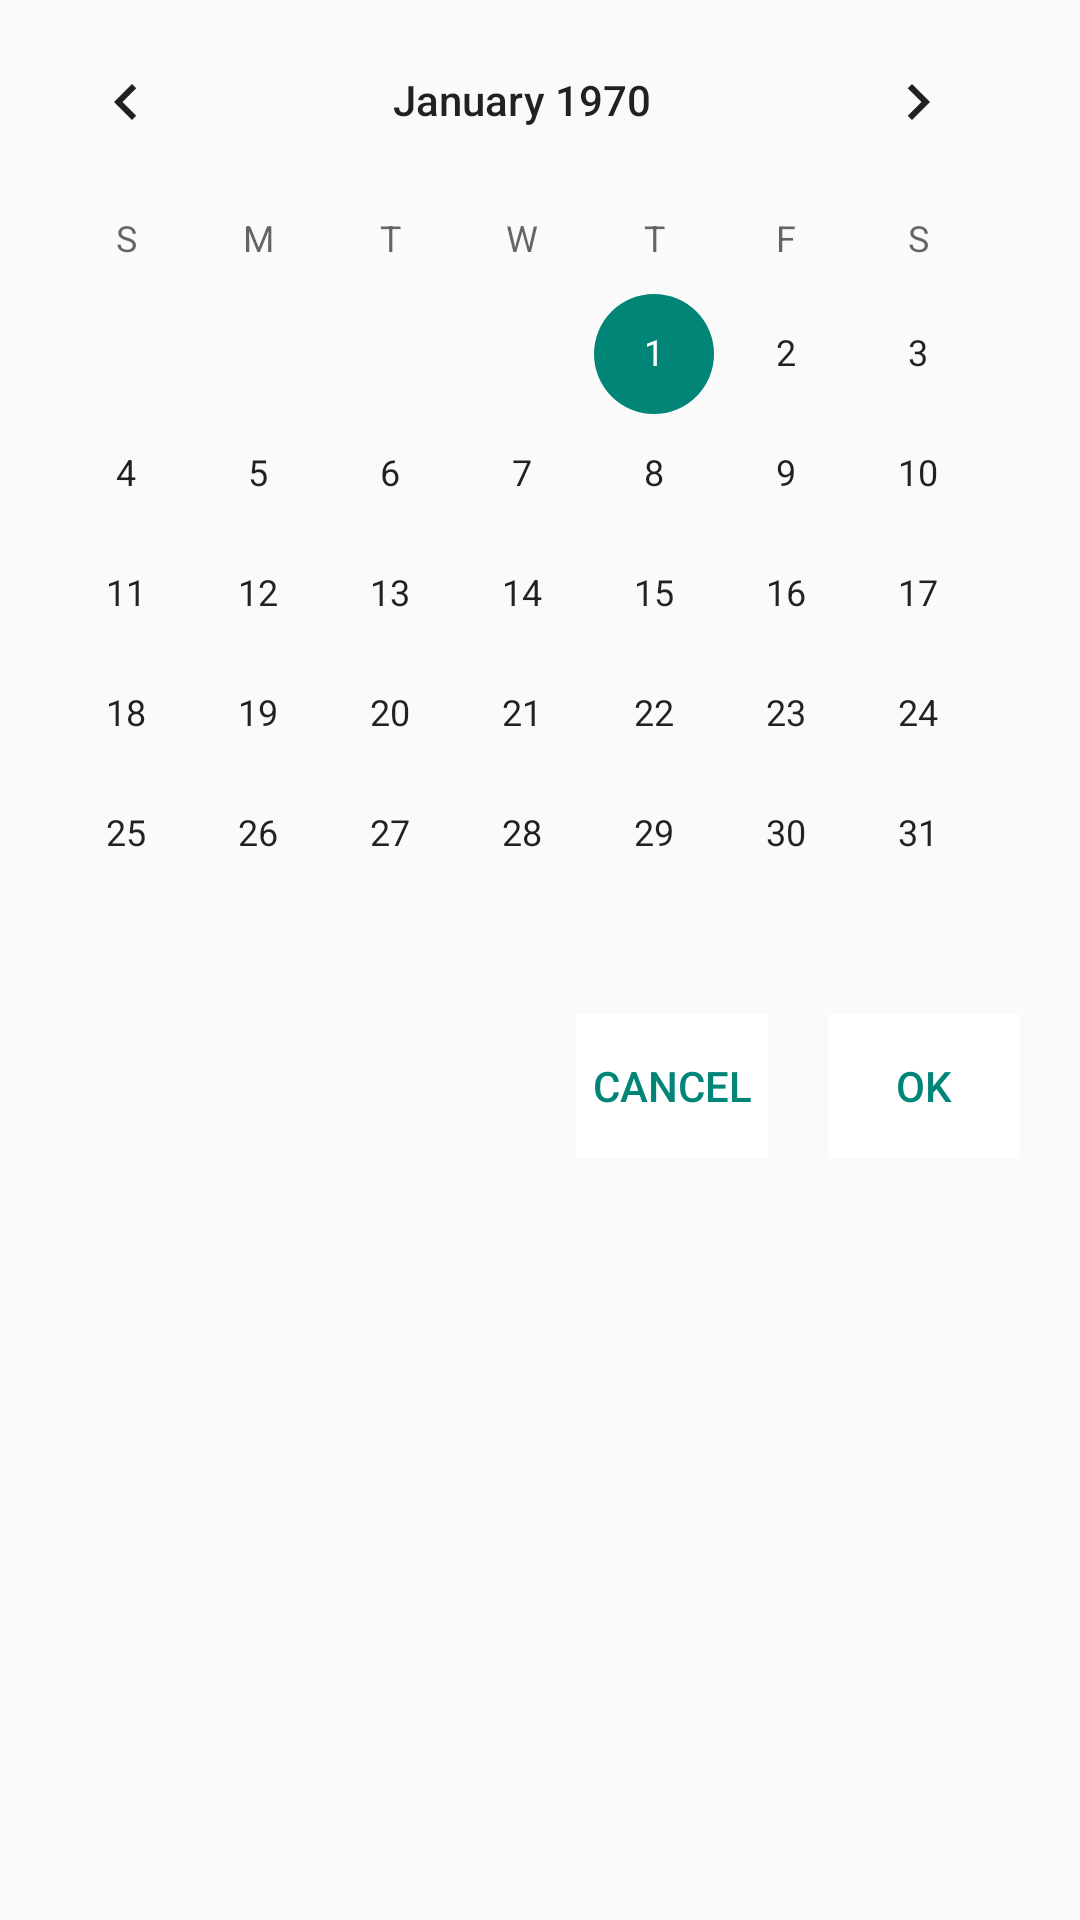

Write the Android layout XML for this screen, with the resource values it uses.
<!-- AndroidManifest.xml: application theme Theme.FinalYearProject -->
<!-- res/layout/date_picker_dialog.xml -->
<?xml version="1.0" encoding="utf-8"?>
<LinearLayout xmlns:android="http://schemas.android.com/apk/res/android"
    android:layout_width="wrap_content"
    android:layout_height="wrap_content"
    android:orientation="vertical">

    <CalendarView
        android:id="@+id/cv_date"
        android:layout_width="wrap_content"
        android:layout_height="wrap_content" />

    <LinearLayout
        android:layout_width="wrap_content"
        android:layout_height="wrap_content"
        android:layout_gravity="end"
        android:orientation="horizontal">

        <Button
            android:id="@+id/btn_cancel"
            style="?android:attr/buttonBarButtonStyle"
            android:layout_width="wrap_content"
            android:layout_height="wrap_content"
            android:layout_marginEnd="20dp"
            android:background="@color/white"
            android:text="@string/cancel" />

        <Button
            android:id="@+id/btn_confirm"
            style="?android:attr/buttonBarButtonStyle"
            android:layout_width="wrap_content"
            android:layout_height="wrap_content"
            android:layout_marginEnd="20dp"
            android:background="@color/white"
            android:text="@string/ok" />

    </LinearLayout>

</LinearLayout>
<!-- resources referenced by this layout -->
<resources>
  <color name="white">#FFFFFFFF</color>
  <string name="cancel">CANCEL</string>
  <string name="ok">OK</string>
  <style name="Theme.FinalYearProject" parent="Theme.AppCompat.DayNight.NoActionBar">
          
          <item name="colorPrimary">@color/blue</item>
          <item name="colorPrimaryVariant">@color/blue_deep</item>
          <item name="colorOnPrimary">@color/white</item>
          
          <item name="android:statusBarColor">@color/grey_app_bg</item>
          
          <item name="android:windowLightStatusBar">true</item>
      </style>
  <color name="blue">#5797e8</color>
  <color name="blue_deep">#0078d1</color>
  <color name="grey_app_bg">#f5f6fa</color>
</resources>
